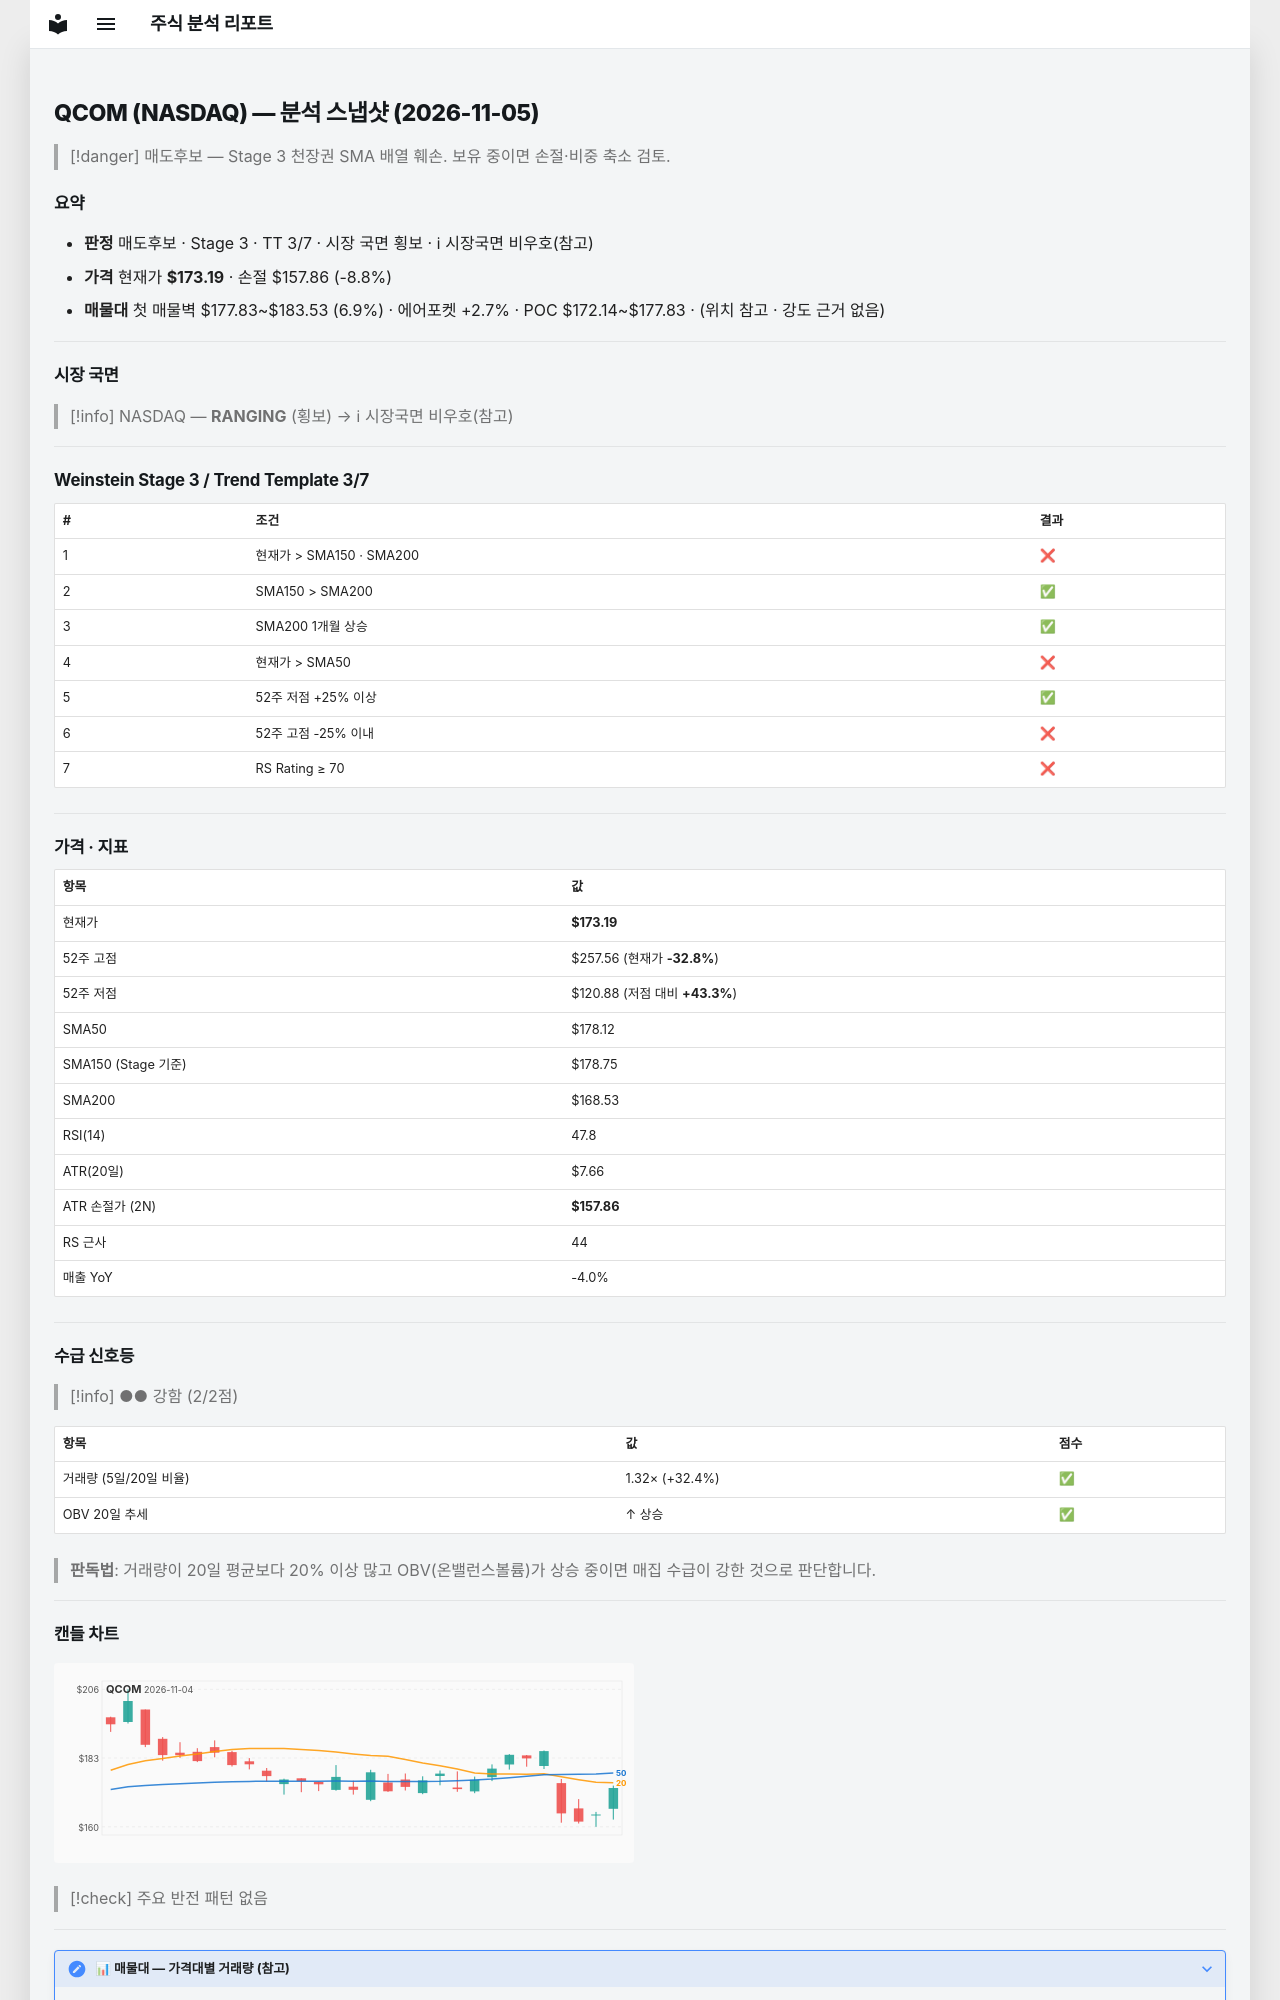

repository: soloandco/stock-reports · page: snapshots/QCOM-2026-11-05/index.html · generator: mkdocs

---
type: analysis-snapshot
title: QCOM 분석 스냅샷
ticker: QCOM
market: NASDAQ
created: 2026-11-05
updated: 2026-11-05
bar-date: 2026-11-04
verdict: 매도후보
real-rr: 5.51
sma50-gap-pct: -2.8
weekly-position: 저항대아래
weekly-overhead-price: 257.56
weekly-overhead-pct: 48.7
stage: 3
trend-template-score: 3
tt-max: 7
ma-set: sma-50-150-200
price: 173.19000244140625
stop-price: 157.86474871081526
market-regime: RANGING
supply-demand-score: 2/2
supply-demand-label: 강함
status: tracking
tags:
  - stock-agent
  - watchlist
  - QCOM
  - analysis
related:
  - "[[analysis-template]]"
---

# QCOM (NASDAQ) — 분석 스냅샷 (2026-11-05)

> [!danger] 매도후보 — Stage 3 천장권
> SMA 배열 훼손. 보유 중이면 손절·비중 축소 검토.

## 요약

- **판정** 매도후보 · Stage 3 · TT 3/7 · 시장 국면 횡보 · ℹ 시장국면 비우호(참고)
- **가격** 현재가 **$173.19** · 손절 $157.86 (-8.8%)
- **매물대** 첫 매물벽 $177.83~$183.53 (6.9%) · 에어포켓 +2.7% · POC $172.14~$177.83 · (위치 참고 · 강도 근거 없음)

---

## 시장 국면

> [!info] NASDAQ — **RANGING** (횡보) → ℹ 시장국면 비우호(참고)

---

## Weinstein Stage 3 / Trend Template 3/7

| # | 조건 | 결과 |
|---|------|------|
| 1 | 현재가 > SMA150 · SMA200 | ❌ |
| 2 | SMA150 > SMA200 | ✅ |
| 3 | SMA200 1개월 상승 | ✅ |
| 4 | 현재가 > SMA50 | ❌ |
| 5 | 52주 저점 +25% 이상 | ✅ |
| 6 | 52주 고점 -25% 이내 | ❌ |
| 7 | RS Rating ≥ 70 | ❌ |

---

## 가격 · 지표

| 항목 | 값 |
|------|---|
| 현재가 | **$173.19** |
| 52주 고점 | $257.56 (현재가 **-32.8%**) |
| 52주 저점 | $120.88 (저점 대비 **+43.3%**) |
| SMA50 | $178.12 |
| SMA150 (Stage 기준) | $178.75 |
| SMA200 | $168.53 |
| RSI(14) | 47.8 |
| ATR(20일) | $7.66 |
| ATR 손절가 (2N) | **$157.86** |
| RS 근사 | 44 |
| 매출 YoY | -4.0% |

---
## 수급 신호등

> [!info] ●● 강함 (2/2점)

| 항목 | 값 | 점수 |
|------|------|------|
| 거래량 (5일/20일 비율) | 1.32× (+32.4%) | ✅ |
| OBV 20일 추세 | ↑ 상승 | ✅ |

> **판독법**: 거래량이 20일 평균보다 20% 이상 많고 OBV(온밸런스볼륨)가 상승 중이면 매집 수급이 강한 것으로 판단합니다.

---
